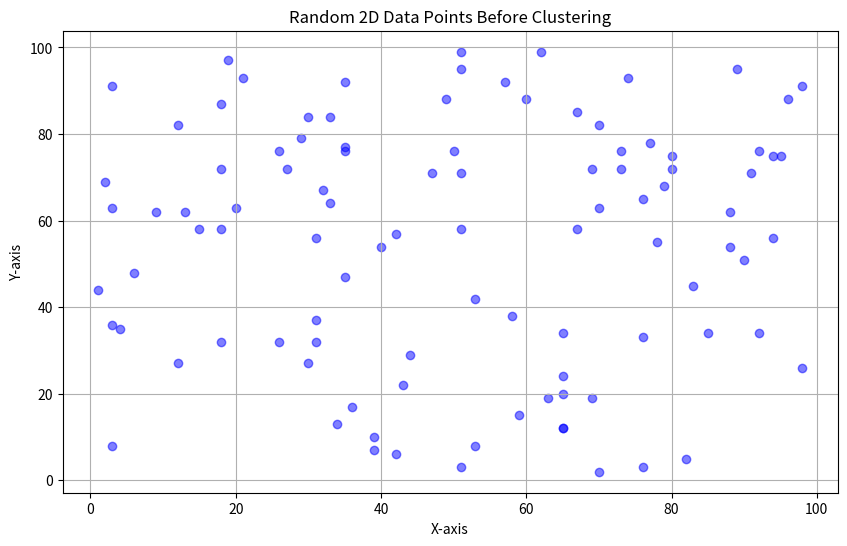

Generate this figure with matplotlib: (Note: this script raises an exception after producing the figure.)
#kmeanimport random
import numpy as np
import matplotlib.pyplot as plt

# Generate random 2D data
num_points = 100
x = np.random.randint(1, 100, num_points)
y = np.random.randint(1, 100, num_points)

# Combine x and y into a single array of points
data = np.array(list(zip(x, y)))
print(data)

# Plot the random data points before clustering
plt.figure(figsize=(10, 6))
plt.scatter(x, y, color='blue', alpha=0.5)
plt.title('Random 2D Data Points Before Clustering')
plt.xlabel('X-axis')
plt.ylabel('Y-axis')
plt.grid(True)
plt.show()

# Function to calculate the Euclidean distance between two points
def euclidean_distance(point1, point2):
   return np.sqrt(np.sum((point1 - point2) ** 2))

# Function to assign clusters based on the closest centroid
def assign_clusters(data, centroids):
   clusters = [[] for _ in range(len(centroids))]
   for point in data:
       # Find the closest centroid
       distances = [euclidean_distance(point, centroid) for centroid in centroids]
       closest_centroid = np.argmin(distances)
       clusters[closest_centroid].append(point)
   return clusters

#Function to calculate new centroids as the mean of the points in each cluster
def calculate_centroids(clusters):
   new_centroids = []
   for cluster in clusters:
       if len(cluster) > 0:
           new_centroid = np.mean(cluster, axis=0)
           new_centroids.append(new_centroid)
       else:
           new_centroids.append(random.choice(data))  # Reinitialize centroid if no points assigned
   return new_centroids

# K-Means Algorithm Implementation
def kmeans(data, k, max_iterations=100):
   # Randomly select k initial centroids from the data
   centroids = random.sample(list(data), k)


   for iteration in range(max_iterations):
       print(f"Iteration {iteration + 1}:")


       # Assign clusters based on current centroids
       clusters = assign_clusters(data, centroids)


       # Calculate new centroids from clusters
       new_centroids = calculate_centroids(clusters)


       print("Current Centroids:", centroids)
       print("New Centroids:", new_centroids)


       # Check for convergence (if centroids do not change)
       if np.array_equal(new_centroids, centroids):
           print("Convergence reached.")
           break


       centroids = new_centroids


   return clusters, centroids

# Run K-means algorithm
k = 3  # Number of clusters
clusters, final_centroids = kmeans(data, k)

# Convert final_centroids to a NumPy array for plotting
final_centroids = np.array(final_centroids)

# Plot the clustered data points with centroids
plt.figure(figsize=(10, 6))
for i in range(k):
   cluster_points = np.array(clusters[i])
   plt.scatter(cluster_points[:, 0], cluster_points[:, 1], label=f'Cluster {i + 1}')

plt.scatter(final_centroids[:, 0], final_centroids[:, 1], color='red', marker='X', s=200, label='Centroids')
plt.title('K-means Clustering Results')
plt.xlabel('X-axis')
plt.ylabel('Y-axis')
plt.legend()
plt.grid(True)
plt.show()
